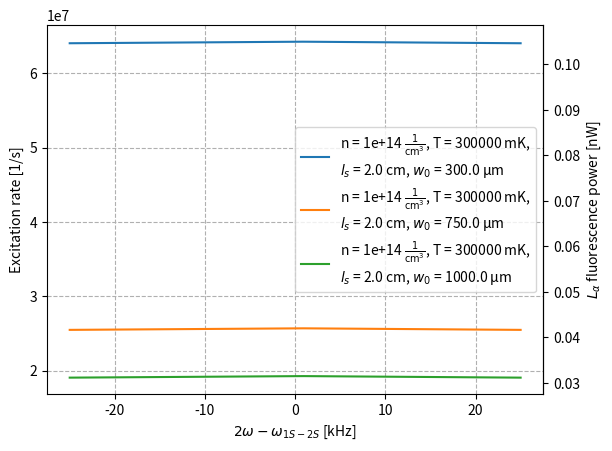

Write the Python code that produced this figure.
from math import *
import numpy as np
import matplotlib.pyplot as plt

# Simulation done with equation:
# 4/pi*n_0*k*D_ab^2*P_las*w_div/V_0*f(β,ω)

##################
### Parameters ###
##################
testmode = 0
multiplots = 1
lifetimes = 0

# Adjustables
w0 = [300E-6,750E-6, 1E-3] # [m]
n = [1E14] # 1/cm^3, 1E12 for cold, 1E14 for RT
l_s = [20E-3, 20E-3, 20E-3] # [m], 200E-3 for cold, 20E-3 for RT
r_s = [25E-3,13E-3,2E-3] # [m]
T = [300] # [K], 1E-4 for cold, 300 for RT
P = 10E-3 # [W]

# Detector solid angle percentage:
Detang = 0.05


# Const
# Laser wavelength and *** constant
lam = 243E-9 # [m]
k = 2*pi/lam # [1/m]
# Physical constants
Dab = 4.63E-4 # [m^2/J]
MH = 1.6735575E-27 # [kg]
kB = 1.380649E-23 # [kgm^2/Ks^2]
wtrans = 2.466061413187035E15 # [Hz]
Etrans = 6.62607015E-34*wtrans # [J/Hz]*[Hz]

# Plotting settings
samples = 20000
detune = 0.25E5 # max detuning, [Hz]
simtime = 1000 # tracking sample lifetime, [s]
logsc = False


#################

# Function definitions
def vr0(T):
    #rms transverse velocity, T in K
    return sqrt(2*kB*T/MH)

def simple_FWHM(v,w):
    return 1/pi*np.log(2)*v/w

def DoppFree(param):

    n,ls,w,T,detune = param[0],param[1],param[2],param[3],param[4]
    # Calculate line value for set laser detuning omeg 
    v = vr0(T)
    return (n*1E6)*ls*Dab**2*P**2/(w*v)*exp(-w*abs(detune)/v)

def NaiveLineShape():
    # Assuming lineshape widening is naively widened as sum of dOmega_part
    # R = 4/pi*n*k*D**2*P**2*arctan(l/(k*w**2))/dOmega
    pass

def calc_lineshape(param):
    
    n,ls,w,T,detune_max,samples = param[0],param[1],param[2],param[3],param[4],param[5]
    
    # define range
    x = np.linspace(-detune_max,detune_max,samples)
    # Calculate line values
    y = np.zeros(samples)
    for i in range(samples):
        y[i] = DoppFree([n,ls,w,T,x[i]])
        
    return [x,y,simple_FWHM(vr0(T),w),param]

def single_plot_lineshape(data,drw = True):
    
    x,y,FWHM,param = data[0],data[1],data[2],data[3]
    lab = f"n = {param[0]:.2g} $\\frac{{1}}{{\\mathrm{{cm^3}}}}$, T = {param[3]*1000} mK,\n$l_s$ = {param[1]*100} cm, $w_0$ = {param[2]*1E6} μm"
    
    fig,ax = plt.subplots()
    ax.plot(x/1000,y, label= lab)
    
    # Set axes
    ax.set_xlabel("$2ω-ω_{1S-2S}$ [kHz]")
    ax.set_ylabel("Excitation rate [1/s]")
    secax = ax.secondary_yaxis("right", functions = (lambda x: (Etrans*10**9)*x, lambda x: x/(Etrans*10**9)))
    secax.set_ylabel("$L_α$ fluorescence power [nW]")
    
    # Set notes
    ax.annotate(f"FWHM = {FWHM:.4} Hz",xy = (0,0), xytext = (0.03,0.95),textcoords = "axes fraction")
    
    if drw:
        if logsc:
            plt.yscale("log")
        plt.grid(linestyle = "--")
        plt.legend()
        plt.show()
    else:
        print("Returning")
        return ax
    

def multiplot(datas, drw = True):
    
    fig,ax = plt.subplots()
    
    # Set axes
    ax.set_xlabel("$2ω-ω_{1S-2S}$ [kHz]")
    ax.set_ylabel("Excitation rate [1/s]")
    secax = ax.secondary_yaxis("right", functions = (lambda x: (Etrans*10**9)*x, lambda x: x/(Etrans*10**9)))
    secax.set_ylabel("$L_α$ fluorescence power [nW]")
    FWHMtext = ""
    
    for data in datas:
        x,y,FWHM,param = data[0],data[1],data[2],data[3]
        lab = f"n = {param[0]:.2g} $\\frac{{1}}{{\\mathrm{{cm^3}}}}$, T = {param[3]*1000} mK,\n$l_s$ = {param[1]*100} cm, $w_0$ = {param[2]*1E6} μm"
        ax.plot(x/1000,y, label= lab)
        FWHMtext += f"FWHM = {FWHM:.4} Hz\n"
    
    # Set notes
    yt = 1-0.055*len(datas)
    ax.annotate(FWHMtext,xy = (0,0), xytext = (0.03,yt),textcoords = "axes fraction")
    
    if drw:
        if logsc:
            plt.yscale("log")
            plt.grid(which = "both", linestyle = "--")
        else:
            plt.grid(linestyle = "--")
        plt.legend()
        plt.show()
    return 0

def lifetime_sim(datas,drw = True):
    # datas is of form [[x,y,simple_FWHM(vr0(T),w),param],...]
    
    fig,ax = plt.subplots()
    # Set axes
    ax.set_xlabel("$t$ [s]")
    ax.set_ylabel("sample density")
    FWHMtext = ""
    
    lives = []
    for data in datas:
        param = data[3]
        n,ls,w,T,detune_max,samples = param[0],param[1],param[2],param[3],param[4],param[5]
        trange = np.linspace(0,simtime,samples)
        N = np.zeros(len(trange))
        V = r_s[2]**2*pi*ls*1E6    # cm^3
        N[0] = n*V
        
        for t in range(1,len(trange)):
            N[t] = N[t-1] - DoppFree([N[t-1]/V,ls,w,T,0,samples])*(trange[t]-trange[t-1])
        n = N/V
        
        lab = f"n = {param[0]:.2g} $\\frac{{1}}{{\\mathrm{{cm^3}}}}$, T = {param[3]*1000} mK,\n$l_s$ = {param[1]*100} cm, $w_0$ = {param[2]*1E6} μm"
        ax.plot(trange,n, label= lab)
        print(N)
        
    if drw:
        if logsc:
            plt.yscale("log")
            plt.grid(which = "both", linestyle = "--")
        else:
            plt.grid(linestyle = "--")
        plt.legend()
        plt.show()
    
    
def main():
    print("Running main")
    # param: [n,ls,w,T,omeg,samples]
    #param1 = [n[2],l_s[2],w0[0],T[2],detune,samples]
    if multiplots:
        datas = []
        for i in range(len(w0)):
            for j in range(len(T)):
                datas.append(calc_lineshape([n[0],l_s[2],w0[i],T[j],detune,samples]))
        
        multiplot(datas)
    
    if lifetimes:
        datas = []
        for i in range(len(w0)):
            for j in range(len(T)):
                datas.append(calc_lineshape([n[2],l_s[2],w0[i],T[j],detune,samples]))
        
        lifetime_sim(datas)

def test():
    # param: [n,ls,w,T,omeg,samples]
    param1 = [1E12,150E-3,40E-6,1E-4,4E5,20000]
    param2 = [1E12,150E-3,50E-6,1E-4,4E5,20000]
    param3 = [1E12,150E-3,60E-6,1E-4,4E5,20000]
    param4 = [1E12,150E-3,70E-6,1E-4,4E5,20000]
    param5 = [1E12,150E-3,80E-6,1E-4,4E5,20000]
    datas = [calc_lineshape(param1),calc_lineshape(param2),calc_lineshape(param3),calc_lineshape(param4),calc_lineshape(param5)]
    multiplot(datas)
    

if __name__ =="__main__":
    if testmode:
        print("Running test")
        test()
    else:
        main()



















